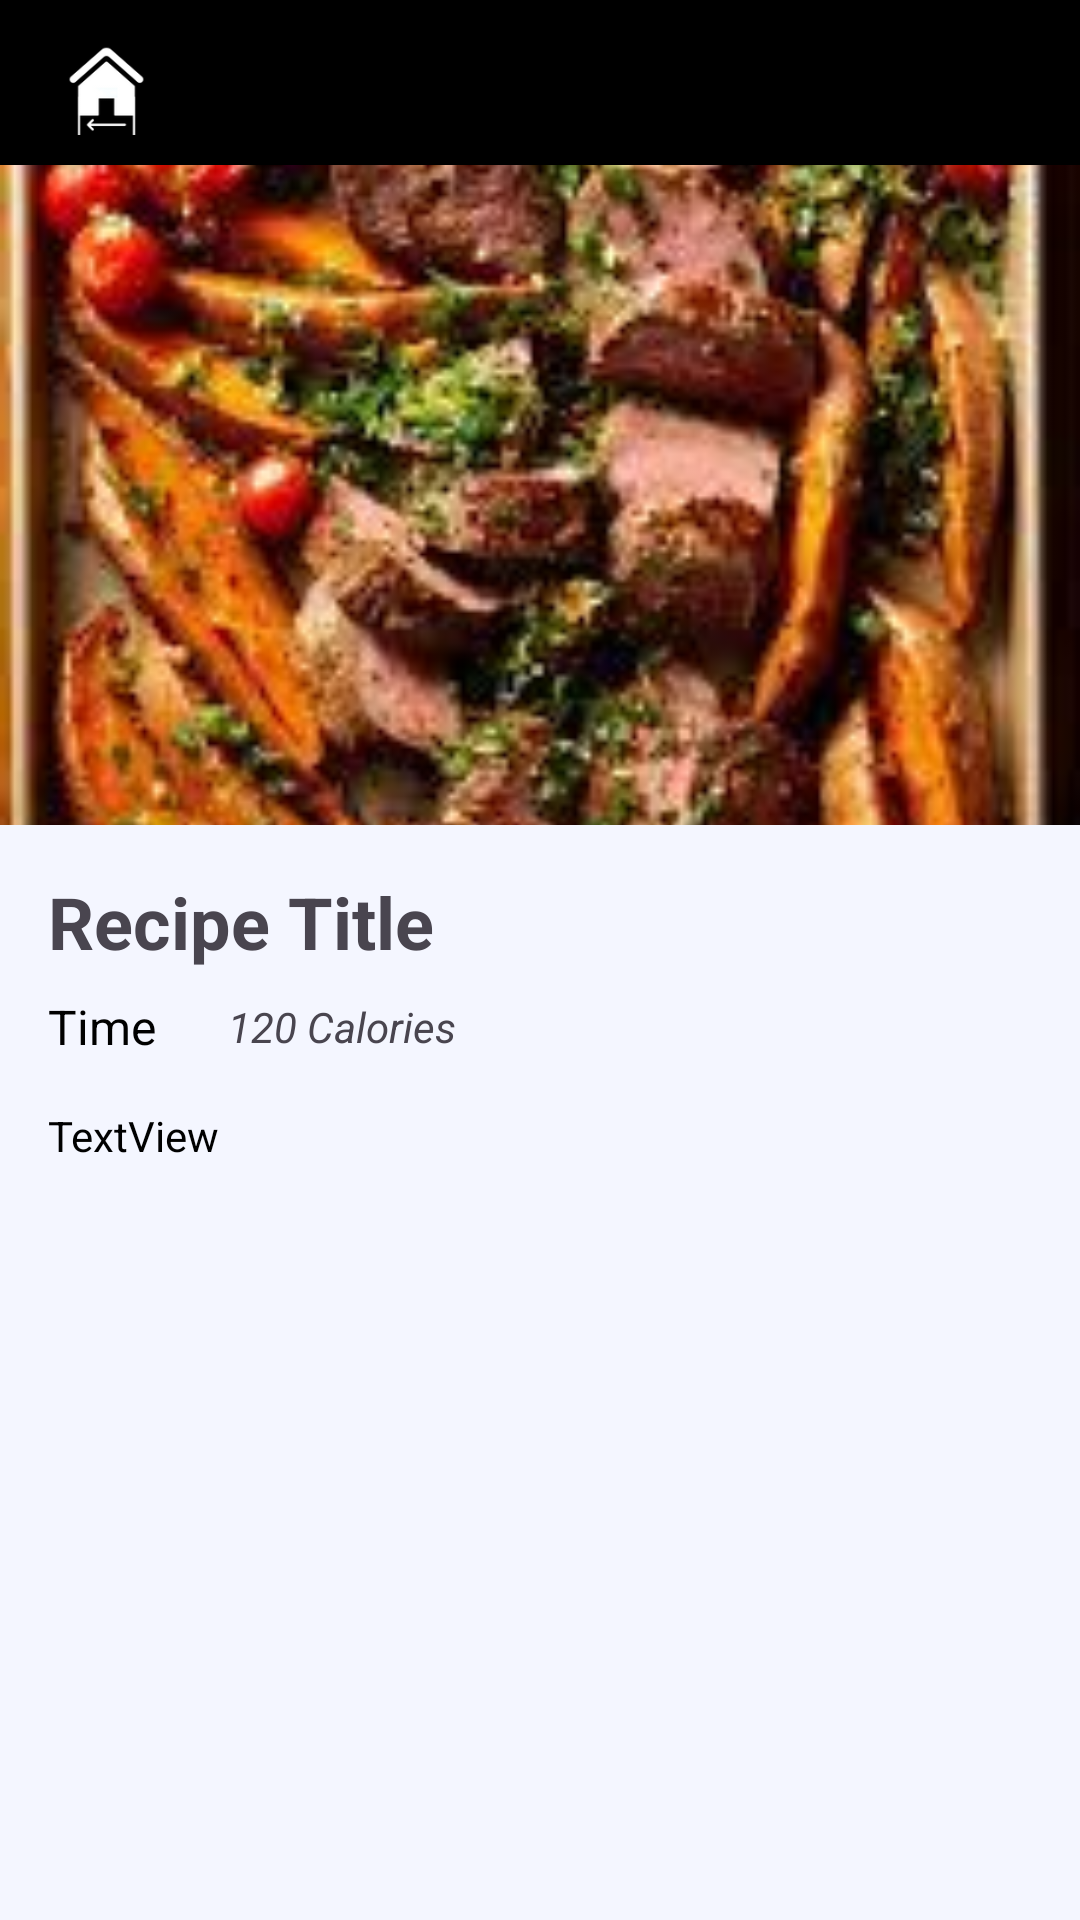

The Android layout XML behind this screen, and the referenced resources:
<!-- AndroidManifest.xml: application theme Theme.TasteTeaser -->
<!-- res/layout/activity_recipe_details.xml -->
<?xml version="1.0" encoding="utf-8"?>
<androidx.constraintlayout.widget.ConstraintLayout xmlns:android="http://schemas.android.com/apk/res/android"
    xmlns:app="http://schemas.android.com/apk/res-auto"
    xmlns:tools="http://schemas.android.com/tools"
    android:layout_width="match_parent"
    android:layout_height="match_parent"
    android:background="@drawable/recipedetailsbg"
    tools:context=".RecipeDetailsActivity">

    <LinearLayout
        android:id="@+id/up_bar"
        android:layout_width="match_parent"
        android:layout_height="55dp"
        android:background="@color/black"
        android:orientation="horizontal"
        app:layout_constraintTop_toTopOf="parent">

        <ImageView
            android:id="@+id/backBtn"
            android:layout_width="71dp"
            android:layout_height="30dp"
            android:layout_marginTop="15dp"
            android:layout_marginBottom="4dp"
            android:layout_weight="0"
            android:baselineAligned="false"
            android:clickable="true"
            android:focusable="true"
            android:src="@drawable/ic_backhome" />

        <ImageView
            android:id="@+id/ttLogo"
            android:layout_width="wrap_content"
            android:layout_height="50dp"
            android:layout_marginTop="5dp"
            android:layout_marginRight="70dp"
            android:layout_marginBottom="4dp"
            android:layout_weight="1"
            android:baselineAligned="false"
            android:src="@drawable/taste_teaser_logo_letter_png_white_big" />
    </LinearLayout>

    <ImageView
        android:id="@+id/img_recipe"
        android:layout_width="0dp"
        android:layout_height="220dp"
        android:scaleType="centerCrop"
        app:layout_constraintEnd_toEndOf="parent"
        app:layout_constraintHorizontal_bias="0.0"
        app:layout_constraintStart_toStartOf="parent"
        app:layout_constraintTop_toBottomOf="@+id/up_bar"
        app:srcCompat="@drawable/meatr" />

    <TextView
        android:id="@+id/tv_name"
        android:layout_width="0dp"
        android:layout_height="wrap_content"
        android:layout_marginStart="16dp"
        android:layout_marginTop="16dp"
        android:layout_marginEnd="8dp"
        android:text="Recipe Title"
        android:textSize="24sp"
        android:textStyle="bold"
        app:layout_constraintEnd_toStartOf="@+id/img_fvrt"
        app:layout_constraintStart_toStartOf="parent"
        app:layout_constraintTop_toBottomOf="@+id/img_recipe" />

    <TextView
        android:id="@+id/tc_time"
        android:layout_width="wrap_content"
        android:layout_height="wrap_content"
        android:layout_marginTop="8dp"
        android:text="Time"
        android:textColor="@color/black"
        android:textSize="16sp"
        app:layout_constraintStart_toStartOf="@+id/tv_name"
        app:layout_constraintTop_toBottomOf="@+id/tv_name" />

    <TextView
        android:id="@+id/tv_calories"
        android:layout_width="wrap_content"
        android:layout_height="wrap_content"
        android:layout_marginStart="24dp"
        android:text="120 Calories"
        android:textStyle="italic"
        app:layout_constraintBottom_toBottomOf="@+id/tc_time"
        app:layout_constraintStart_toEndOf="@+id/tc_time"
        app:layout_constraintTop_toTopOf="@+id/tc_time" />


    <TextView
        android:id="@+id/tv_description"
        android:layout_width="0dp"
        android:layout_height="0dp"
        android:layout_marginStart="16dp"
        android:layout_marginTop="16dp"
        android:layout_marginEnd="16dp"
        android:gravity="start"
        android:text="TextView"
        android:textColor="@color/black"
        app:layout_constraintBottom_toBottomOf="parent"
        app:layout_constraintEnd_toEndOf="parent"
        app:layout_constraintStart_toStartOf="parent"
        app:layout_constraintTop_toBottomOf="@+id/tc_time" />

    <ImageView
        android:id="@+id/img_fvrt"
        android:layout_width="wrap_content"
        android:layout_height="wrap_content"
        android:layout_marginStart="200dp"
        android:padding="8dp"
        app:layout_constraintBottom_toTopOf="@+id/tv_calories"
        app:layout_constraintEnd_toEndOf="parent"
        app:layout_constraintStart_toEndOf="@+id/tv_calories"
        app:layout_constraintTop_toBottomOf="@+id/img_recipe"
        app:layout_constraintVertical_bias="0.0"
        app:srcCompat="@drawable/ic_fav_unfill"
        app:tint="@color/black" />

</androidx.constraintlayout.widget.ConstraintLayout>
<!-- resources referenced by this layout -->
<resources>
  <color name="black">#FF000000</color>
  <!-- drawable ic_backhome: png bitmap (drawable, 4716 bytes) -->
  <!-- drawable meatr: jpeg bitmap (drawable, 16211 bytes) -->
  <!-- drawable recipedetailsbg: png bitmap (drawable, 4552 bytes) -->
  <style name="Theme.TasteTeaser" parent="Base.Theme.TasteTeaser" />
  <style name="Base.Theme.TasteTeaser" parent="Theme.Material3.DayNight.NoActionBar">
  
  
          
          
      </style>
</resources>
